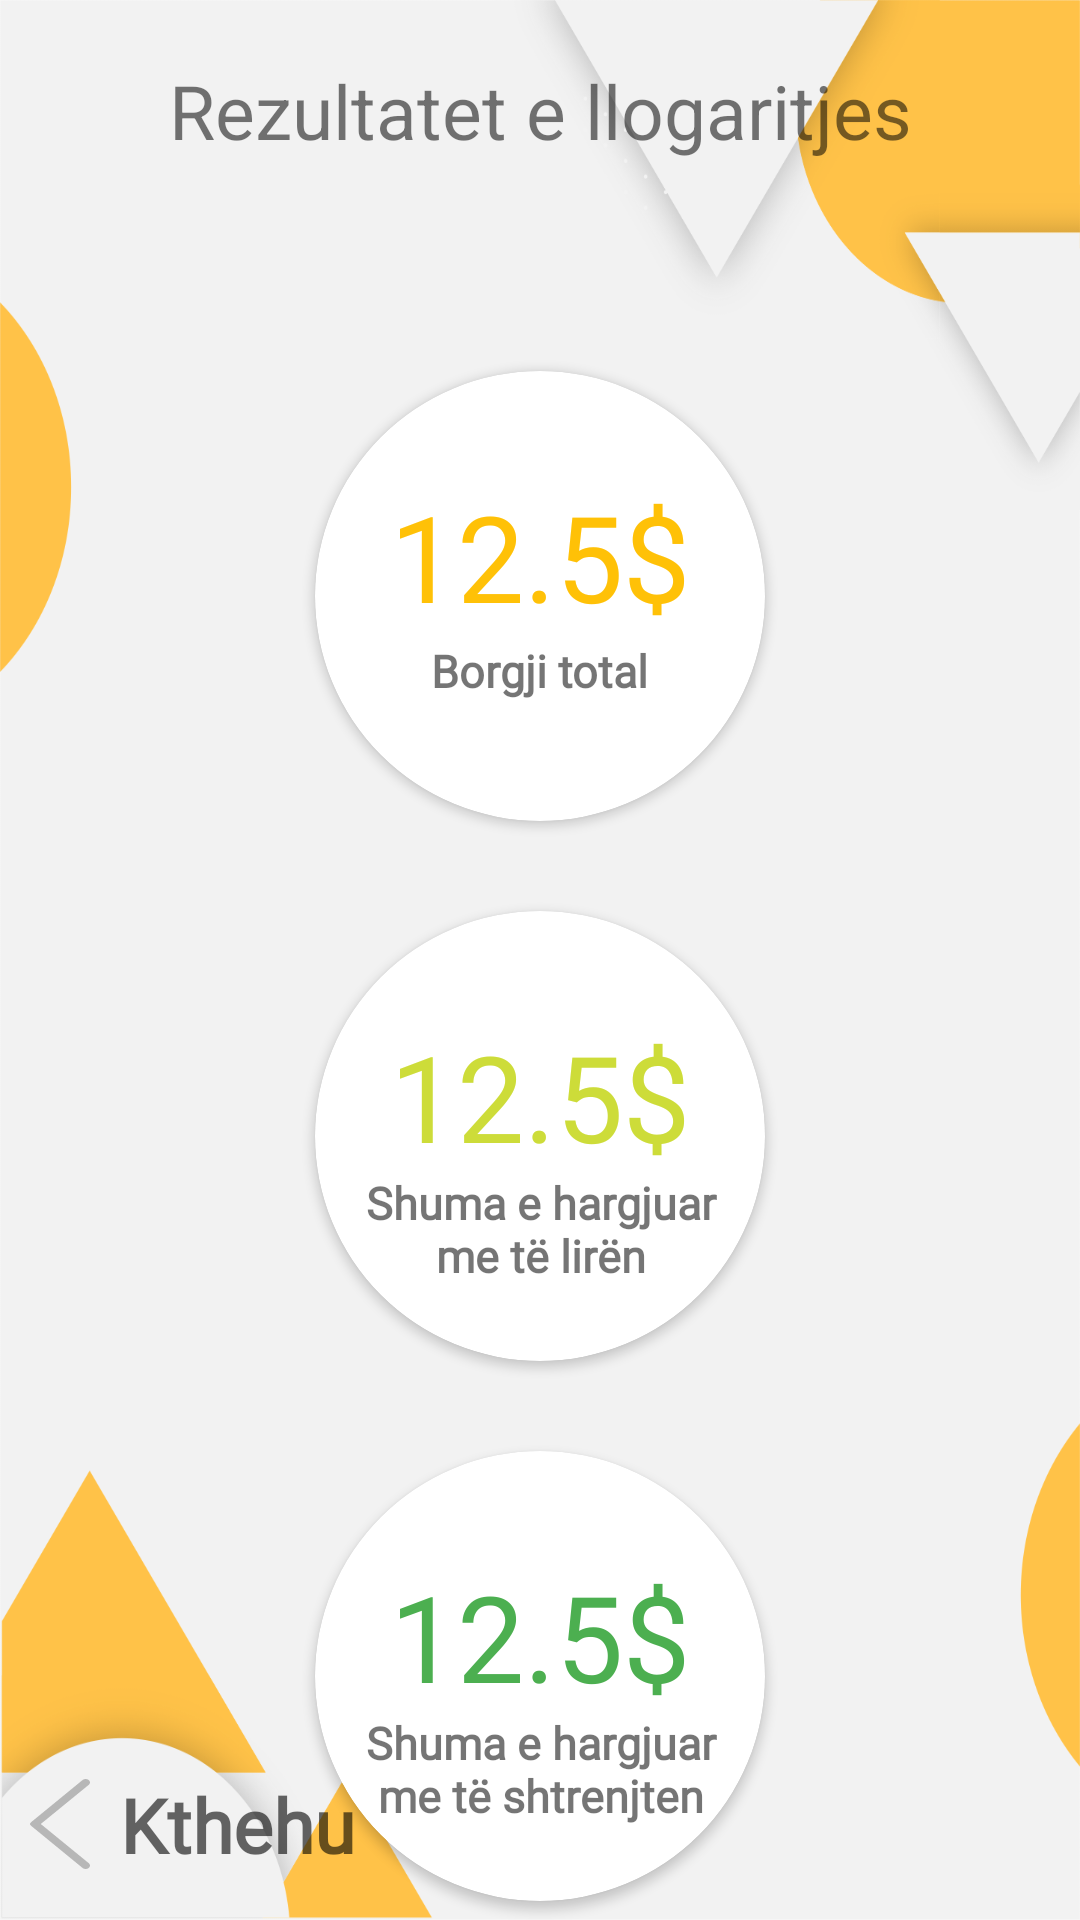

This screen was rendered from an Android layout file. Write that file and the resources it references.
<!-- AndroidManifest.xml: application theme SplashScreenTheme -->
<!-- res/layout/result_fragment.xml -->
<?xml version="1.0" encoding="utf-8"?>
<androidx.constraintlayout.widget.ConstraintLayout xmlns:android="http://schemas.android.com/apk/res/android"
    xmlns:app="http://schemas.android.com/apk/res-auto"
    android:id="@+id/resultLayout"
    android:layout_width="match_parent"
    android:layout_height="match_parent"
    android:background="@drawable/new_app_bg">

    <TextView
        android:id="@+id/resultTitle"
        android:layout_width="wrap_content"
        android:layout_height="wrap_content"
        android:layout_marginTop="20dp"
        android:text="Rezultatet e llogaritjes"
        android:textSize="25sp"
        app:layout_constraintBottom_toTopOf="@id/borgjiTotalCardView"
        app:layout_constraintEnd_toEndOf="parent"
        app:layout_constraintStart_toStartOf="parent"
        app:layout_constraintTop_toTopOf="parent" />

    <androidx.cardview.widget.CardView
        android:id="@+id/borgjiTotalCardView"
        android:layout_width="150dp"
        android:layout_height="150dp"
        android:layout_marginTop="70dp"
        app:cardCornerRadius="360dp"
        app:layout_constraintEnd_toEndOf="parent"
        app:layout_constraintStart_toStartOf="parent"
        app:layout_constraintTop_toBottomOf="@id/resultTitle">

        <androidx.constraintlayout.widget.ConstraintLayout
            android:layout_width="match_parent"
            android:layout_height="match_parent">

            <TextView
                android:id="@+id/borgjiTotalValue"
                android:layout_width="wrap_content"
                android:layout_height="wrap_content"
                android:layout_marginTop="35dp"
                android:fontFamily="@font/roboto"
                android:text="12.5$"
                android:textColor="#FFC107"
                android:textFontWeight="300"
                android:textSize="40sp"
                app:layout_constraintEnd_toEndOf="parent"
                app:layout_constraintStart_toStartOf="parent"
                app:layout_constraintTop_toTopOf="parent" />

            <TextView
                android:id="@+id/borgjiTitle"
                android:layout_width="wrap_content"
                android:layout_height="wrap_content"
                android:layout_marginBottom="40dp"
                android:fontFamily="@font/roboto"
                android:text="Borgji total"
                android:textFontWeight="600"
                android:textSize="15sp"
                app:layout_constraintBottom_toBottomOf="parent"
                app:layout_constraintEnd_toEndOf="parent"
                app:layout_constraintStart_toStartOf="parent" />

        </androidx.constraintlayout.widget.ConstraintLayout>
    </androidx.cardview.widget.CardView>

    <androidx.cardview.widget.CardView
        android:id="@+id/totaliIA1"
        android:layout_width="150dp"
        android:layout_height="150dp"
        android:layout_marginTop="30dp"
        app:cardCornerRadius="360dp"
        app:layout_constraintEnd_toEndOf="parent"
        app:layout_constraintStart_toStartOf="parent"
        app:layout_constraintTop_toBottomOf="@id/borgjiTotalCardView">

        <androidx.constraintlayout.widget.ConstraintLayout
            android:layout_width="match_parent"
            android:layout_height="match_parent">

            <TextView
                android:id="@+id/vleraEHargjiturMeA1"
                android:layout_width="wrap_content"
                android:layout_height="wrap_content"
                android:layout_marginTop="35dp"
                android:fontFamily="@font/roboto"
                android:text="12.5$"
                android:textColor="#CDDC39"
                android:textFontWeight="300"
                android:textSize="40sp"
                app:layout_constraintEnd_toEndOf="parent"
                app:layout_constraintStart_toStartOf="parent"
                app:layout_constraintTop_toTopOf="parent" />

            <TextView
                android:id="@+id/meTeLiren"
                android:layout_width="wrap_content"
                android:layout_height="wrap_content"
                android:layout_marginBottom="25dp"
                android:fontFamily="@font/roboto"
                android:gravity="center"
                android:paddingStart="7dp"
                android:paddingEnd="7dp"
                android:text="Shuma e hargjuar me të lirën"
                android:textFontWeight="600"
                android:textSize="15sp"
                app:layout_constraintBottom_toBottomOf="parent"
                app:layout_constraintEnd_toEndOf="parent"
                app:layout_constraintStart_toStartOf="parent" />

        </androidx.constraintlayout.widget.ConstraintLayout>
    </androidx.cardview.widget.CardView>

    <View
        android:id="@+id/dummyDataGenerator"
        android:layout_width="80dp"
        android:layout_height="80dp"
        app:layout_constraintBottom_toBottomOf="parent"
        app:layout_constraintEnd_toEndOf="parent"
        app:layout_constraintStart_toEndOf="@id/totaliIA1"
        app:layout_constraintTop_toTopOf="parent" />

    <androidx.cardview.widget.CardView
        android:id="@+id/totaliIA2"
        android:layout_width="150dp"
        android:layout_height="150dp"
        android:layout_marginTop="30dp"
        app:cardCornerRadius="360dp"
        app:layout_constraintEnd_toEndOf="parent"
        app:layout_constraintStart_toStartOf="parent"
        app:layout_constraintTop_toBottomOf="@id/totaliIA1">

        <androidx.constraintlayout.widget.ConstraintLayout
            android:layout_width="match_parent"
            android:layout_height="match_parent">

            <TextView
                android:id="@+id/vleraEHargjiturMeA2"
                android:layout_width="wrap_content"
                android:layout_height="wrap_content"
                android:layout_marginTop="35dp"
                android:fontFamily="@font/roboto"
                android:text="12.5$"
                android:textColor="#4CAF50"
                android:textFontWeight="300"
                android:textSize="40sp"
                app:layout_constraintEnd_toEndOf="parent"
                app:layout_constraintStart_toStartOf="parent"
                app:layout_constraintTop_toTopOf="parent" />

            <TextView
                android:id="@+id/meTeShtrenjten"
                android:layout_width="wrap_content"
                android:layout_height="wrap_content"
                android:layout_marginBottom="25dp"
                android:fontFamily="@font/roboto"
                android:gravity="center"
                android:paddingStart="7dp"
                android:paddingEnd="7dp"
                android:text="Shuma e hargjuar me të shtrenjten"
                android:textFontWeight="600"
                android:textSize="15sp"
                app:layout_constraintBottom_toBottomOf="parent"
                app:layout_constraintEnd_toEndOf="parent"
                app:layout_constraintStart_toStartOf="parent" />

        </androidx.constraintlayout.widget.ConstraintLayout>
    </androidx.cardview.widget.CardView>

    <TextView
        android:id="@+id/backButton"
        android:layout_width="wrap_content"
        android:layout_height="wrap_content"
        android:layout_marginStart="10dp"
        android:layout_marginBottom="15dp"
        android:alpha="0.6"
        android:drawableStart="@drawable/back_btn"
        android:drawablePadding="10dp"
        android:fontFamily="@font/manrope"
        android:gravity="center"
        android:text="Kthehu"
        android:textColor="@color/black"
        android:textFontWeight="700"
        android:textSize="25dp"
        app:layout_constraintBottom_toBottomOf="parent"
        app:layout_constraintStart_toStartOf="parent" />
</androidx.constraintlayout.widget.ConstraintLayout>
<!-- resources referenced by this layout -->
<resources>
  <!-- drawable back_btn (drawable) -->
  <vector xmlns:android="http://schemas.android.com/apk/res/android"
      android:width="20dp"
      android:height="30dp"
      android:viewportWidth="167.56"
      android:viewportHeight="306.8">
    <path
        android:pathData="M-0,153.4c0,4.4 5.49,8.52 7.99,11.03 3.34,3.34 6.38,6.38 9.71,9.71l125.27,125.27c3.84,3.84 6.16,7.39 12.85,7.39 6.27,0 11.72,-5.52 11.74,-11.71l0,-0.06c-0.01,-5.24 -3.66,-8.28 -6.37,-11l-126.28,-125.88c-5.86,-5.86 -6.29,-3.22 4.25,-13.76l122.03,-121.63c2.72,-2.72 6.36,-5.76 6.37,-11l0,-0.06c-0.01,-6.33 -5.25,-11.71 -12.55,-11.71 -5.71,0 -8.85,4.2 -11.84,7.18l-134.98,134.98c-2.53,2.53 -8.2,6.8 -8.2,11.23z"
        android:fillColor="#909090"/>
  </vector>
  <!-- drawable new_app_bg: png bitmap (drawable, 95412 bytes) -->
  <style name="SplashScreenTheme" parent="Theme.MaterialComponents.Light.NoActionBar">
          
          <item name="colorPrimary">#fcbc40</item>
          <item name="colorPrimaryVariant">#fcbc40</item>
          <item name="colorOnPrimary">@color/white</item>
          
          <item name="colorSecondary">@color/teal_200</item>
          <item name="colorSecondaryVariant">@color/teal_700</item>
          <item name="colorOnSecondary">@color/black</item>
          
          <item name="android:statusBarColor" tools:targetApi="l">?attr/colorPrimaryVariant</item>
          
      </style>
  <!-- not gathered from this repository: default colours our renderer supplied (Android Studio template values) -->
  <color name="teal_200">#FF03DAC5</color>
  <color name="teal_700">#FF018786</color>
  <color name="black">#FF000000</color>
  <color name="white">#FFFFFFFF</color>
</resources>
